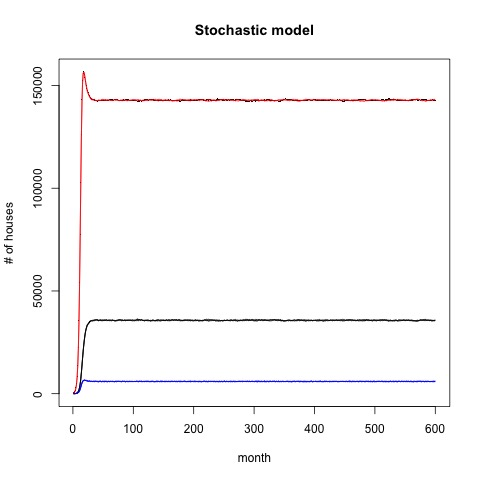

The data file committed next to this chart (first rows):
month, .id, TRUE, reports, S, I, R, H
1, data, 1, 1, NA, NA, NA, NA
2, data, 2, 2, NA, NA, NA, NA
3, data, 3, 3, NA, NA, NA, NA
4, data, 4, 4, NA, NA, NA, NA
5, data, 5, 5, NA, NA, NA, NA
6, data, 6, 6, NA, NA, NA, NA
7, data, 7, 7, NA, NA, NA, NA
8, data, 8, 8, NA, NA, NA, NA
9, data, 9, 9, NA, NA, NA, NA
10, data, 10, 10, NA, NA, NA, NA
11, data, 11, 11, NA, NA, NA, NA
12, data, 12, 12, NA, NA, NA, NA
13, data, 13, 13, NA, NA, NA, NA
14, data, 14, 14, NA, NA, NA, NA
15, data, 15, 15, NA, NA, NA, NA
16, data, 16, 16, NA, NA, NA, NA
17, data, 17, 17, NA, NA, NA, NA
18, data, 18, 18, NA, NA, NA, NA
19, data, 19, 19, NA, NA, NA, NA
20, data, 20, 20, NA, NA, NA, NA
21, data, 21, 21, NA, NA, NA, NA
22, data, 22, 22, NA, NA, NA, NA
23, data, 23, 23, NA, NA, NA, NA
24, data, 24, 24, NA, NA, NA, NA
25, data, 25, 25, NA, NA, NA, NA
26, data, 26, 26, NA, NA, NA, NA
27, data, 27, 27, NA, NA, NA, NA
28, data, 28, 28, NA, NA, NA, NA
29, data, 29, 29, NA, NA, NA, NA
30, data, 30, 30, NA, NA, NA, NA
31, data, 31, 31, NA, NA, NA, NA
32, data, 32, 32, NA, NA, NA, NA
33, data, 33, 33, NA, NA, NA, NA
34, data, 34, 34, NA, NA, NA, NA
35, data, 35, 35, NA, NA, NA, NA
36, data, 36, 36, NA, NA, NA, NA
37, data, 37, 37, NA, NA, NA, NA
38, data, 38, 38, NA, NA, NA, NA
39, data, 39, 39, NA, NA, NA, NA
40, data, 40, 40, NA, NA, NA, NA
41, data, 41, 41, NA, NA, NA, NA
42, data, 42, 42, NA, NA, NA, NA
43, data, 43, 43, NA, NA, NA, NA
44, data, 44, 44, NA, NA, NA, NA
45, data, 45, 45, NA, NA, NA, NA
46, data, 46, 46, NA, NA, NA, NA
47, data, 47, 47, NA, NA, NA, NA
48, data, 48, 48, NA, NA, NA, NA
49, data, 49, 49, NA, NA, NA, NA
50, data, 50, 50, NA, NA, NA, NA
51, data, 51, 51, NA, NA, NA, NA
52, data, 52, 52, NA, NA, NA, NA
53, data, 53, 53, NA, NA, NA, NA
54, data, 54, 54, NA, NA, NA, NA
55, data, 55, 55, NA, NA, NA, NA
56, data, 56, 56, NA, NA, NA, NA
57, data, 57, 57, NA, NA, NA, NA
58, data, 58, 58, NA, NA, NA, NA
59, data, 59, 59, NA, NA, NA, NA
60, data, 60, 60, NA, NA, NA, NA
... 2,340 more rows
